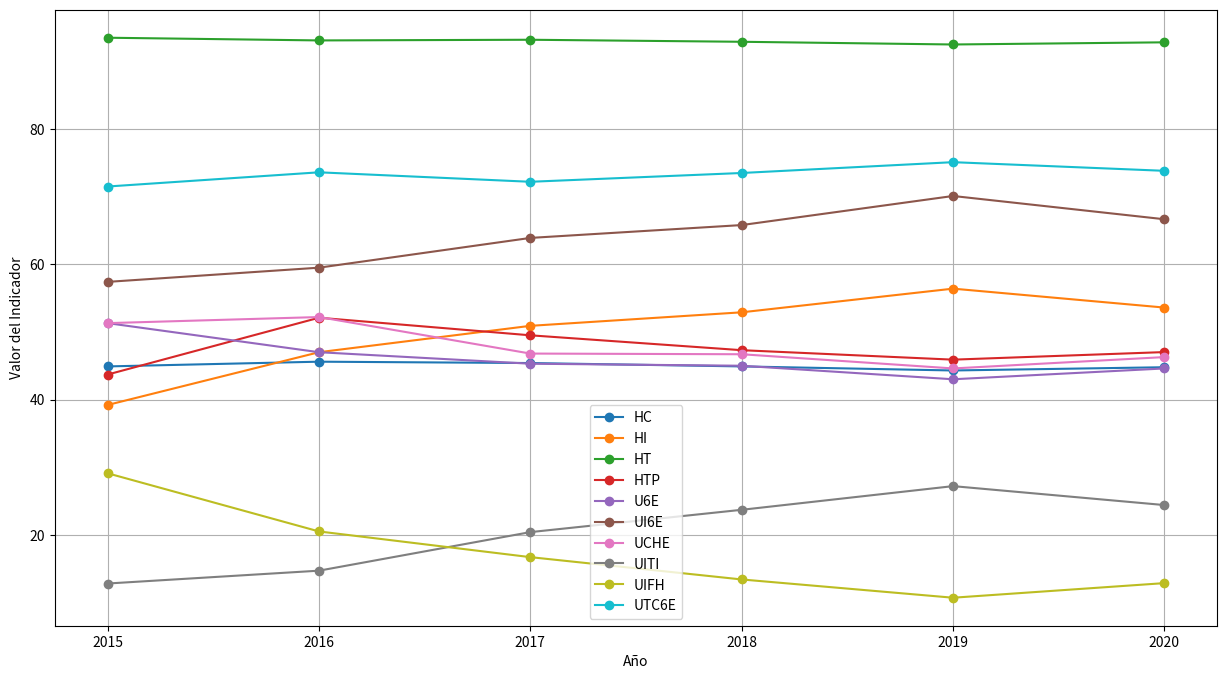

Reproduce this figure in Python.
import matplotlib.pyplot as plt

data = {
    'HC': [44.9, 45.6, 45.4, 44.9, 44.3],
    'HI': [39.2, 47, 50.9, 52.9, 56.4],
    'HT': [93.5, 93.1, 93.2, 92.9, 92.5],
    'HTP': [43.7, 52.1, 49.5, 47.3, 45.9],
    'U6E': [51.3, 47, 45.3, 45, 43],
    'UI6E': [57.4, 59.5, 63.9, 65.8, 70.1],
    'UCHE': [51.3, 52.2, 46.8, 46.7, 44.6],
    'UITI': [12.8, 14.7, 20.4, 23.7, 27.2],
    'UIFH': [29.1, 20.5, 16.7, 13.4, 10.7],
    'UTC6E': [71.5, 73.6, 72.2, 73.5, 75.1]
}

alfa = 0.2
valores_suavi = {}

for llave, valores in data.items():
    valor_nuevo = alfa * valores[-1] + (1 - alfa) * valores[-2]
    valores_suavi[llave] = valor_nuevo
    data[llave].append(valor_nuevo)

for llave, valor in valores_suavi.items():
    print(f"{llave} para el 2020: {valor:.2f}")

annos = [2015, 2016, 2017, 2018, 2019, 2020]

plt.figure(figsize=(15, 8))
for llave, valores in data.items():
    plt.plot(annos, valores, marker='o', label=llave)

plt.xlabel('Año')
plt.ylabel('Valor del Indicador')
plt.legend()
plt.grid(True)

plt.show()